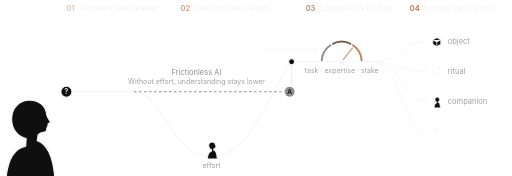
t = 0.00 s
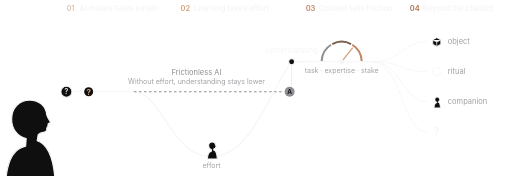
t = 1.67 s
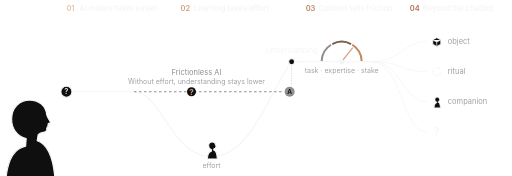
t = 3.33 s
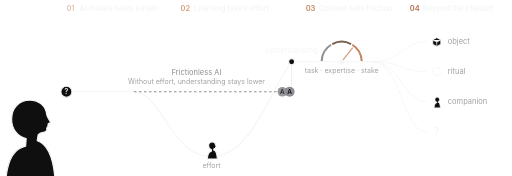
t = 5.00 s
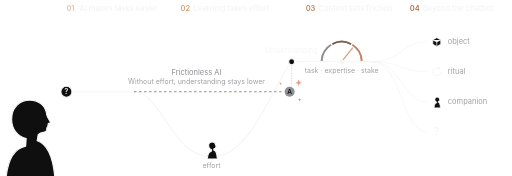
t = 6.67 s
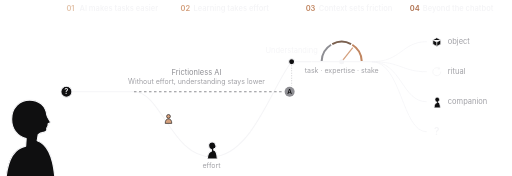
t = 8.33 s

The animated SVG that drew these frames (rendered in a browser with its animation timeline set to each time). Animation: 31 SMIL elements (animate=15,animateMotion=8,animateTransform=8); frames cover the first 8.33 s, repeats indefinitely.

<svg fill="#f5f5f7" viewBox="17.3 -13 1023 351" xmlns="http://www.w3.org/2000/svg" font-family="-apple-system, BlinkMacSystemFont, 'SF Pro Text', 'Helvetica Neue', Inter, Arial, sans-serif"><defs><path id="pf" d="M70 470 C76 362 110 330 150 322 L152 292 C116 282 94 252 94 214 C94 168 126 138 166 138 C204 138 230 162 234 196 C236 206 242 214 248 224 C250 228 246 232 240 232 C240 240 238 246 234 250 C236 258 232 264 224 266 C214 268 206 270 200 276 L196 300 C232 312 262 350 268 470"/></defs><g transform="translate(-6.4 117.7) scale(0.5)"><use href="#pf" fill="#0f0f10" stroke="#f5f5f7" stroke-width="4.4" stroke-linejoin="round"/></g><circle cx="150" cy="170" r="11" fill="#0f0f10" stroke="#f5f5f7" stroke-width="2"/><text x="150" y="175" text-anchor="middle" font-size="15" font-weight="600">?</text><line x1="161" y1="170" x2="285" y2="170" stroke="#f5f5f7" stroke-width="2"/><path d="M285 170 C340 170, 360 300, 440 300 S 560 160, 600 110" fill="none" stroke="#f5f5f7" stroke-width="2.2"/><line x1="285" y1="170" x2="584" y2="170" stroke="#8e8e93" stroke-width="2" stroke-dasharray="5 5"/><circle cx="596" cy="170" r="10" fill="#8e8e93"/><text x="596" y="174.5" text-anchor="middle" font-size="13" font-weight="600" fill="#0f0f10">A</text><text x="410" y="136" text-anchor="middle" font-size="15" fill="#8e8e93">Frictionless AI</text><text x="410" y="154" text-anchor="middle" font-size="14" fill="#a1a1a6">Without effort, understanding stays lower</text><circle cx="600" cy="110" r="6" fill="#0f0f10" stroke="#f5f5f7" stroke-width="2.2"/><text x="600" y="92" text-anchor="middle" font-size="15" fill="#f5f5f7">Understanding</text><g transform="translate(424.7 256.5) scale(0.1)"><use href="#pf" fill="#0f0f10" stroke="#f5f5f7" stroke-width="22.1" stroke-linejoin="round"/></g><text x="440" y="322" text-anchor="middle" font-size="14" fill="#a1a1a6">effort</text><line x1="600" y1="117" x2="600" y2="158" stroke="#a1a1a6" stroke-width="1" stroke-dasharray="2 3"/><line x1="606" y1="110" x2="640" y2="110" stroke="#f5f5f7" stroke-width="2.2"/><line x1="640" y1="110" x2="760" y2="110" stroke="#f5f5f7" stroke-width="2.2"/><path d="M660 108.6 A40 40 0 0 1 678.8 76.1" fill="none" stroke="#8e8e93" stroke-width="4"/><path d="M681.2 74.7 A40 40 0 0 1 718.8 74.7" fill="none" stroke="#7a604f" stroke-width="4"/><path d="M721.2 76.1 A40 40 0 0 1 740 108.6" fill="none" stroke="#c08560" stroke-width="4"/><g><line x1="700" y1="110" x2="722.2" y2="81.6" stroke="#d4a07d" stroke-width="2.5"/><animateTransform attributeName="transform" type="rotate" dur="27.28s" repeatCount="indefinite" values="0 700 110;0 700 110;-55 700 110;30 700 110;-18 700 110;9 700 110;-4 700 110;0 700 110;0 700 110" keyTimes="0;0.6408;0.6628;0.6884;0.7104;0.7287;0.7471;0.7654;1" calcMode="spline" keySplines=".4 0 .6 1;.4 0 .6 1;.4 0 .6 1;.4 0 .6 1;.4 0 .6 1;.4 0 .6 1;.4 0 .6 1;.4 0 .6 1"/></g><circle cx="700" cy="110" r="5" fill="#f5f5f7"/><text x="700" y="132" text-anchor="middle" font-size="14" fill="#a1a1a6">task · expertise · stake</text><path d="M760 110 C820 110, 820 70, 870 70" fill="none" stroke="#f5f5f7" stroke-width="1.5"/><g transform="translate(890 70) scale(0.72)"><animateTransform attributeName="transform" type="rotate" additive="sum" dur="27.28s" repeatCount="indefinite" values="0;0;90;90;0" keyTimes="0;0.8589;0.978;0.9963;1" calcMode="spline" keySplines="0 0 1 1;.4 0 .2 1;0 0 1 1;0 0 1 1"/><path d="M-11 -5 l11 -6 l11 6 v12 l-11 6 l-11 -6z M-11 -5 l11 6 l11 -6 M0 1 v12" fill="#0f0f10" stroke="#f5f5f7" stroke-width="2" stroke-linejoin="round"/></g><text x="912" y="74" font-size="15" fill="#a1a1a6">object</text><path d="M760 110 C820 110, 820 130, 870 130" fill="none" stroke="#f5f5f7" stroke-width="1.5"/><g transform="translate(890 130) scale(0.8)"><animateTransform attributeName="transform" type="rotate" additive="sum" dur="27.28s" repeatCount="indefinite" values="0;0;360;360;0" keyTimes="0;0.8845;0.9927;0.9963;1" calcMode="spline" keySplines="0 0 1 1;.4 0 .2 1;0 0 1 1;0 0 1 1"/><path d="M10 0 a10 10 0 1 1 -3.3 -7.5" fill="none" stroke="#f5f5f7" stroke-width="2"/><path d="M5 -12 l2.5 4.5 l-5 1" fill="none" stroke="#f5f5f7" stroke-width="2"/></g><text x="912" y="134" font-size="15" fill="#a1a1a6">ritual</text><path d="M760 110 C820 110, 820 190, 870 190" fill="none" stroke="#f5f5f7" stroke-width="1.5"/><g transform="translate(890 190) scale(0.62)"><animateTransform attributeName="transform" type="translate" additive="sum" dur="27.28s" repeatCount="indefinite" values="0 0;0 0;-10 0;-10 0;0 0;0 0" keyTimes="0;0.846;0.8781;0.9423;0.9633;1" calcMode="spline" keySplines="0 0 1 1;.4 0 .2 1;0 0 1 1;.4 0 .2 1;0 0 1 1"/><g transform="translate(-15.3 -28.5) scale(0.1)"><use href="#pf" fill="#0f0f10" stroke="#f5f5f7" stroke-width="22.1" stroke-linejoin="round"/></g></g><text x="912" y="194" font-size="15" fill="#a1a1a6">companion</text><path d="M760 110 C820 110, 820 250, 870 250" fill="none" stroke="#f5f5f7" stroke-width="1.5"/><g transform="translate(890 250)"><text y="7" text-anchor="middle" font-size="20" font-weight="600" fill="#f5f5f7">?</text></g><text x="150" y="8" font-size="15" font-weight="600" fill="#e3c3aa">01</text><text x="176" y="8" font-size="15" font-weight="600">AI makes tasks easier</text><text x="378" y="8" font-size="15" font-weight="600" fill="#d4a07d">02</text><text x="404" y="8" font-size="15" font-weight="600">Learning takes effort</text><text x="628" y="8" font-size="15" font-weight="600" fill="#c08560">03</text><text x="654" y="8" font-size="15" font-weight="600">Context sets friction</text><text x="836" y="8" font-size="15" font-weight="600" fill="#b07250">04</text><text x="862" y="8" font-size="15" font-weight="600">Beyond the chatbot</text><style>@media (prefers-reduced-motion: reduce){.fx{display:none}}</style><g class="fx" opacity="0"><g><circle r="9" fill="#0f0f10"/><text y="5.5" text-anchor="middle" font-size="16" font-weight="700" fill="#d4a07d">?</text><animate attributeName="opacity" dur="27.28s" repeatCount="indefinite" values="1;1;0;0" keyTimes="0;0.1668;0.1855;1"/></g><g opacity="0"><g><circle r="10" fill="#8e8e93"/><text y="4.5" text-anchor="middle" font-size="13" font-weight="600" fill="#0f0f10">A</text><animateTransform attributeName="transform" type="scale" dur="27.28s" repeatCount="indefinite" values="0.5;0.5;1;1" keyTimes="0;0.1668;0.1888;1" calcMode="spline" keySplines="0 0 1 1;.3 0 .4 1;0 0 1 1"/></g><animate attributeName="opacity" dur="27.28s" repeatCount="indefinite" values="0;0;1;1" keyTimes="0;0.1668;0.1855;1"/></g><animateMotion dur="27.28s" repeatCount="indefinite" path="M164 170 L596 170" keyPoints="0;0;1;1" keyTimes="0;0.0293;0.2053;1" calcMode="spline" keySplines="0 0 1 1;.4 0 .6 1;0 0 1 1"/><animate attributeName="opacity" dur="27.28s" repeatCount="indefinite" values="0;0;1;1;0;0" keyTimes="0;0.0293;0.0403;0.2089;0.2126;1"/></g><g class="fx" transform="translate(614 152)"><g opacity="0"><path d="M0 -6.5 Q0.91 -0.91 6.5 0 Q0.91 0.91 0 6.5 Q-0.91 0.91 -6.5 0 Q-0.91 -0.91 0 -6.5 Z" fill="#e58f7c"/><animate attributeName="opacity" dur="27.28s" repeatCount="indefinite" values="0;0;1;0;0" keyTimes="0;0.2089;0.2397;0.2808;1"/><animateTransform attributeName="transform" type="scale" dur="27.28s" repeatCount="indefinite" values="0.3;0.3;1;0.6;0.3" keyTimes="0;0.2089;0.2397;0.2808;1" calcMode="spline" keySplines="0 0 1 1;.4 0 .2 1;.4 0 .2 1;0 0 1 1"/></g></g><g class="fx" transform="translate(616 186)"><g opacity="0"><path d="M0 -3.5 Q0.49 -0.49 3.5 0 Q0.49 0.49 0 3.5 Q-0.49 0.49 -3.5 0 Q-0.49 -0.49 0 -3.5 Z" fill="#e58f7c"/><animate attributeName="opacity" dur="27.28s" repeatCount="indefinite" values="0;0;1;0;0" keyTimes="0;0.2163;0.2456;0.2868;1"/><animateTransform attributeName="transform" type="scale" dur="27.28s" repeatCount="indefinite" values="0.3;0.3;1;0.6;0.3" keyTimes="0;0.2163;0.2456;0.2868;1" calcMode="spline" keySplines="0 0 1 1;.4 0 .2 1;.4 0 .2 1;0 0 1 1"/></g></g><g class="fx" transform="translate(578 154)"><g opacity="0"><path d="M0 -3 Q0.42 -0.42 3 0 Q0.42 0.42 0 3 Q-0.42 0.42 -3 0 Q-0.42 -0.42 0 -3 Z" fill="#e58f7c"/><animate attributeName="opacity" dur="27.28s" repeatCount="indefinite" values="0;0;1;0;0" keyTimes="0;0.2214;0.25;0.2929;1"/><animateTransform attributeName="transform" type="scale" dur="27.28s" repeatCount="indefinite" values="0.3;0.3;1;0.6;0.3" keyTimes="0;0.2214;0.25;0.2929;1" calcMode="spline" keySplines="0 0 1 1;.4 0 .2 1;.4 0 .2 1;0 0 1 1"/></g></g><g class="fx" opacity="0"><circle cx="0" cy="-17" r="3.8" fill="#d4a07d" stroke="#0f0f10" stroke-width="1.2"/><path d="M-6.5 -3 Q-6.5 -12 0 -12 Q6.5 -12 6.5 -3 Z" fill="#d4a07d" stroke="#0f0f10" stroke-width="1.2"/><animateMotion dur="27.28s" repeatCount="indefinite" path="M285 170 C340 170, 360 300, 440 300 S 560 160, 600 110" keyPoints="0;0;0.64;0.36;1;1" keyTimes="0;0.2566;0.3776;0.4743;0.5953;1" calcMode="spline" keySplines="0 0 1 1;.45 0 .55 1;.45 0 .55 1;.45 0 .4 1;0 0 1 1"/><animate attributeName="opacity" dur="27.28s" repeatCount="indefinite" values="0;0;1;1;0;0" keyTimes="0;0.2566;0.2626;0.5953;0.6122;1"/></g><circle class="fx" cx="600" cy="110" r="6" fill="#d4a07d" opacity="0"><animate attributeName="opacity" dur="27.28s" repeatCount="indefinite" values="0;0;1;0;0" keyTimes="0;0.5832;0.6312;0.6701;1"/></circle><circle class="fx" r="4" fill="#d4a07d" opacity="0"><animateMotion dur="27.28s" repeatCount="indefinite" path="M606 110 L700 110" keyPoints="0;0;1;1" keyTimes="0;0.6026;0.6408;1" calcMode="linear"/><animate attributeName="opacity" dur="27.28s" repeatCount="indefinite" values="0;0;1;1;0;0" keyTimes="0;0.6026;0.6074;0.636;0.6408;1"/></circle><circle class="fx" r="4" fill="#d4a07d" opacity="0"><animateMotion dur="27.28s" repeatCount="indefinite" path="M700 110 L760 110" keyPoints="0;0;1;1" keyTimes="0;0.7691;0.7947;1" calcMode="linear"/><animate attributeName="opacity" dur="27.28s" repeatCount="indefinite" values="0;0;1;1;0;0" keyTimes="0;0.7691;0.7727;0.7911;0.7947;1"/></circle><circle class="fx" r="3.8" fill="#e3c3aa" opacity="0"><animateMotion dur="27.28s" repeatCount="indefinite" path="M760 110 C820 110, 820 70, 870 70" keyPoints="0;0;1;1" keyTimes="0;0.7947;0.8717;1" calcMode="linear"/><animate attributeName="opacity" dur="27.28s" repeatCount="indefinite" values="0;0;1;1;0;0" keyTimes="0;0.7947;0.8011;0.8653;0.8717;1"/></circle><circle class="fx" r="3.8" fill="#d4a07d" opacity="0"><animateMotion dur="27.28s" repeatCount="indefinite" path="M760 110 C820 110, 820 130, 870 130" keyPoints="0;0;1;1" keyTimes="0;0.8204;0.8974;1" calcMode="linear"/><animate attributeName="opacity" dur="27.28s" repeatCount="indefinite" values="0;0;1;1;0;0" keyTimes="0;0.8204;0.8268;0.8909;0.8974;1"/></circle><circle class="fx" r="3.8" fill="#c08560" opacity="0"><animateMotion dur="27.28s" repeatCount="indefinite" path="M760 110 C820 110, 820 190, 870 190" keyPoints="0;0;1;1" keyTimes="0;0.846;0.923;1" calcMode="linear"/><animate attributeName="opacity" dur="27.28s" repeatCount="indefinite" values="0;0;1;1;0;0" keyTimes="0;0.846;0.8525;0.9166;0.923;1"/></circle><circle class="fx" r="3.8" fill="#b07250" opacity="0"><animateMotion dur="27.28s" repeatCount="indefinite" path="M760 110 C820 110, 820 250, 870 250" keyPoints="0;0;1;1" keyTimes="0;0.8717;0.9487;1" calcMode="linear"/><animate attributeName="opacity" dur="27.28s" repeatCount="indefinite" values="0;0;1;1;0;0" keyTimes="0;0.8717;0.8781;0.9423;0.9487;1"/></circle><g class="fx" opacity="0" transform="translate(896 191) scale(0.62)"><g transform="translate(-15.3 -28.5) scale(0.1)"><use href="#pf" fill="#0f0f10" stroke="#f5f5f7" stroke-width="22.1" stroke-linejoin="round"/></g><animate attributeName="opacity" dur="27.28s" repeatCount="indefinite" values="0;0;1;1;0;0" keyTimes="0;0.846;0.8781;0.9423;0.9633;1"/></g></svg>
